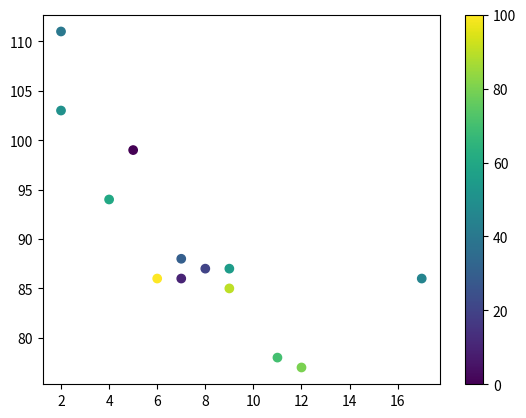

Here is the Python script that generated this plot:
import matplotlib.pyplot as plt
import numpy as np

x = np.array([5,7,8,7,2,17,2,9,4,11,12,9,6])
y = np.array([99,86,87,88,111,86,103,87,94,78,77,85,86])
colors = np.array([0, 10, 20, 30, 40, 45, 50, 55, 60, 70, 80, 90, 100])

plt.scatter(x, y, c=colors, cmap='viridis')
plt.colorbar()
plt.show()
